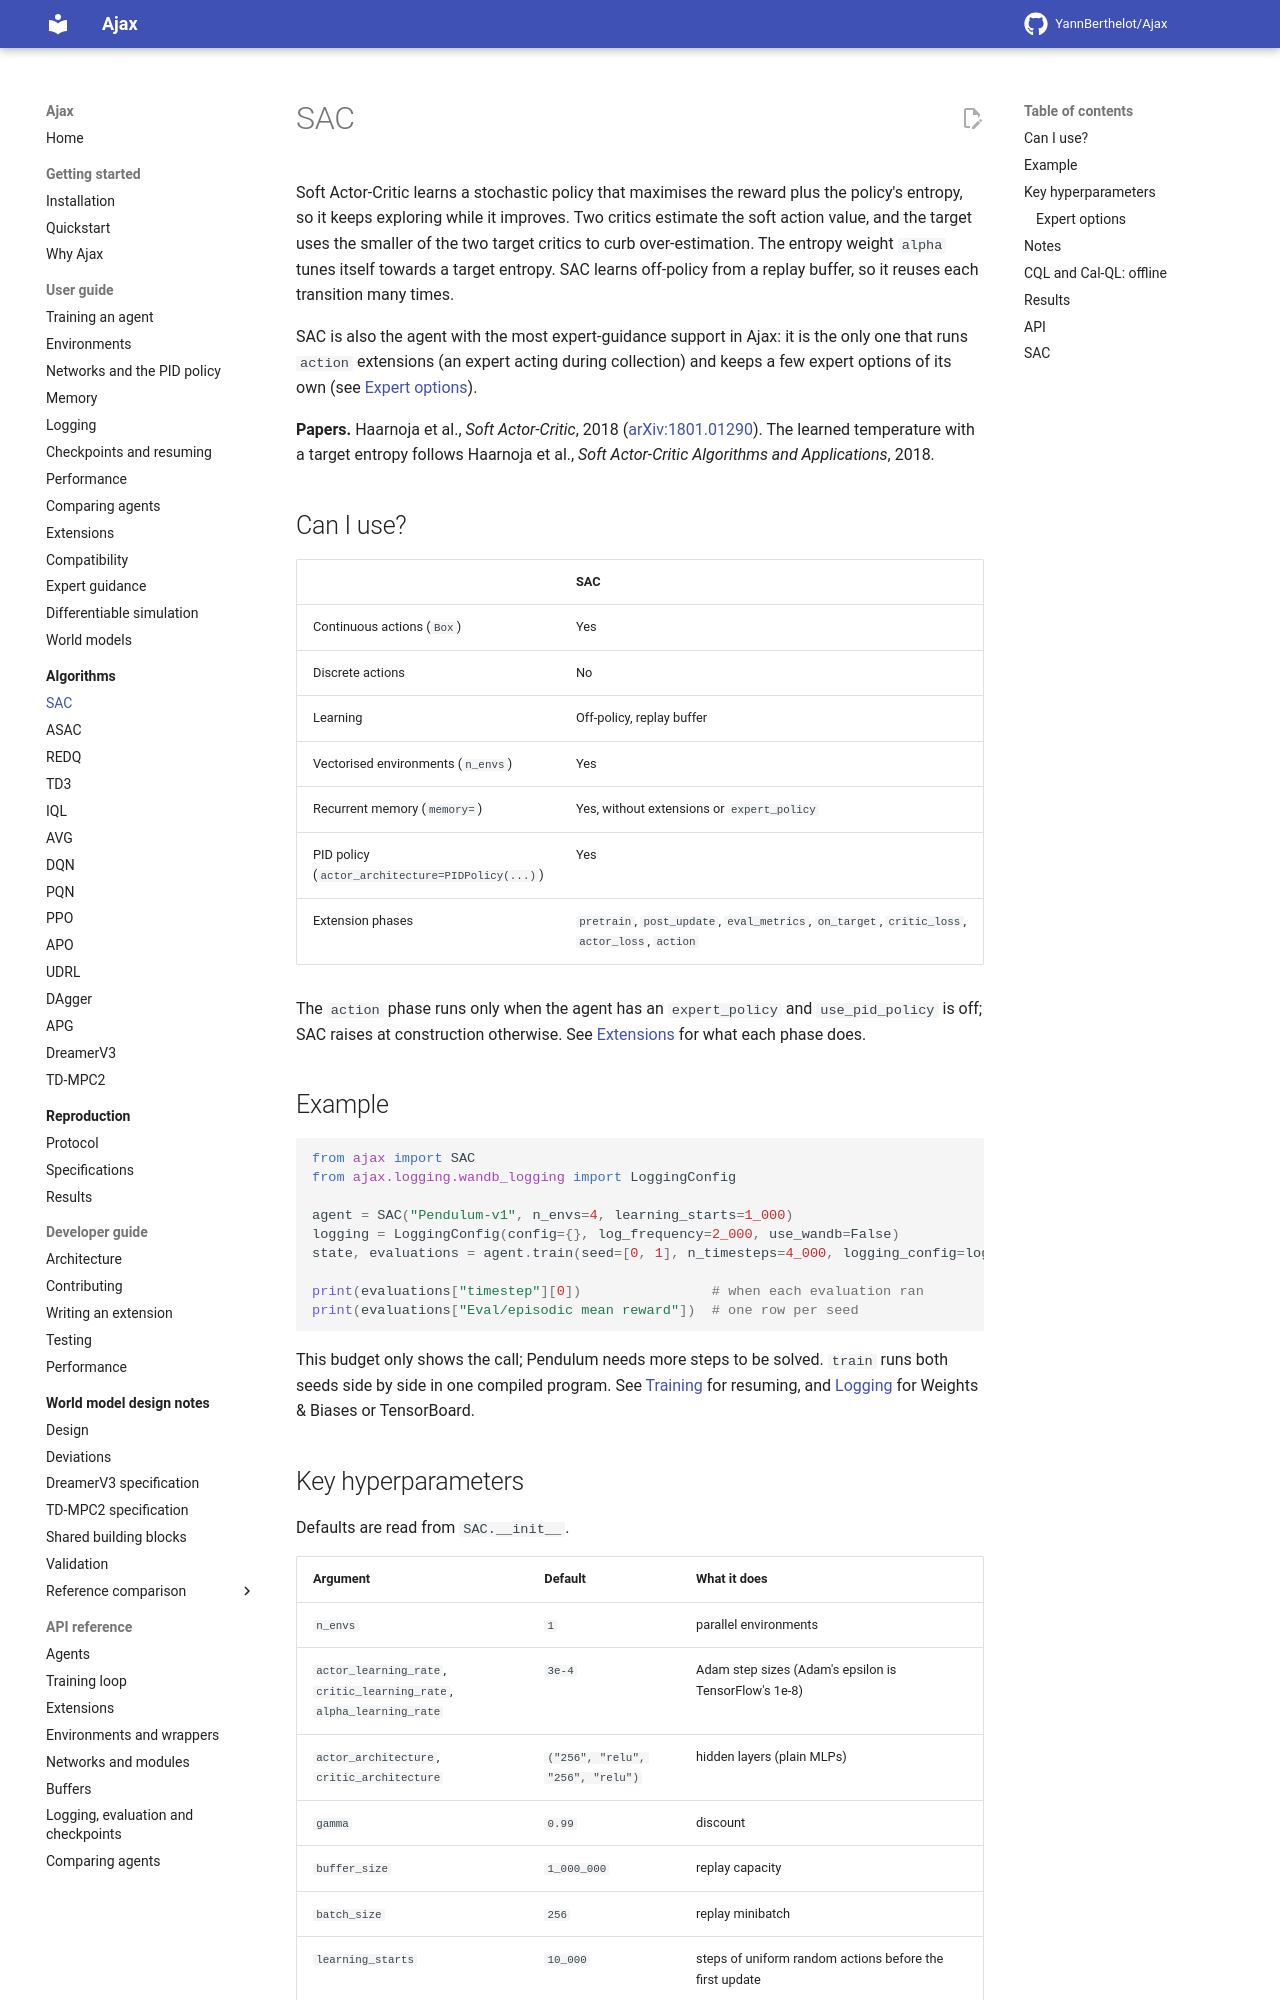

repository: YannBerthelot/Ajax · page: 0.4/algorithms/sac/index.html · generator: mkdocs

# SAC

Soft Actor-Critic learns a stochastic policy that maximises the reward plus
the policy's entropy, so it keeps exploring while it improves. Two critics
estimate the action value, the target takes the smaller of the two target
critics' values to curb over-estimation, and the entropy weight `alpha`
tunes itself towards a target entropy.

**Papers:** Haarnoja et al., *Soft Actor-Critic*, 2018
([arXiv:1801.01290](https://arxiv.org/abs/1801.01290)), with the learned
temperature of Haarnoja et al., *Soft Actor-Critic Algorithms and
Applications*, 2018 ([arXiv:1812.05905](https://arxiv.org/abs/1812.05905)).
Ajax follows the authors' code for the latter, `rail-berkeley/softlearning`
at `a1253bc`.

## When to use it

SAC is the default agent for continuous actions when environment steps are
costly: it learns off-policy from a replay buffer and reuses each
transition many times. It also runs more expert-guidance modules than any
other agent. With many cheap parallel environments, [PPO](ppo.md) learns
from fresh rollouts instead; for a deterministic policy, see [TD3](td3.md).

| Feature | SAC |
| --- | --- |
| Discrete actions | no |
| Continuous actions | yes, a `tanh`-squashed Gaussian, mapped onto the environment's bounds |
| Memory (`memory=`) | yes, on replayed sequences, without `expert_policy` or most extensions ([Memory](../guide/memory.md)) |
| Environments | gymnax, Brax, MuJoCo Playground |
| Image observations | no |
| PID policy | yes, `actor_architecture=PIDPolicy(...)` ([Networks](../guide/networks.md)) |
| Several seeds in one call | yes, `train(seed=[...])` |
| Offline training | yes, `train_offline` ([Training](../guide/training.md#training-offline)); also [CQL and Cal-QL](#cql-and-cal-ql-offline) |
| Extension phases | `pretrain`, `post_update`, `eval_metrics`, `observe`, `on_target`, `critic_loss`, `actor_loss`, `action`, `eval_action`, `transform_action`, `actuate`, `choose_warmup_action`, `choose_replay_action`, `track_memory` ([which extensions run](../guide/compatibility.md)) |
| Resume and checkpoints | yes; a run split by a checkpoint equals the run left whole |

## Example

```python
from ajax import SAC
from ajax.logging import LoggingConfig

agent = SAC("Pendulum-v1", n_envs=4, learning_starts=1_000)
logging = LoggingConfig(log_frequency=2_000, backends=())
state, evaluations = agent.train(seed=[0, 1], n_timesteps=4_000, logging_config=logging)

print(evaluations["timestep"][0])                # when each evaluation ran
print(evaluations["Eval/episodic mean reward"])  # one row per seed
```

`train` runs both seeds side by side in one compiled program. This budget
only shows the call: Pendulum needs more steps to be solved. See
[Training](../guide/training.md) for resuming, and
[Logging](../guide/logging.md) for Weights & Biases or TensorBoard.
